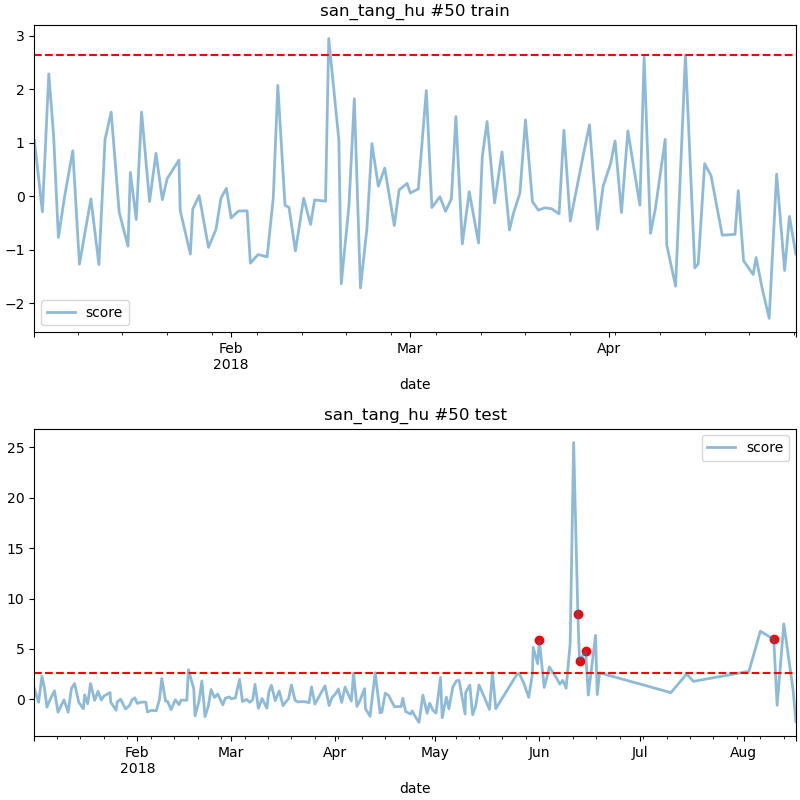

Values plotted in this chart, from the file beside it:
date, score
2018-06-01 00:00, 5.84
2018-06-12 12:00, 8.478
2018-06-13 00:00, 3.845
2018-06-14 20:00, 4.774
2018-08-10 00:00, 5.944
